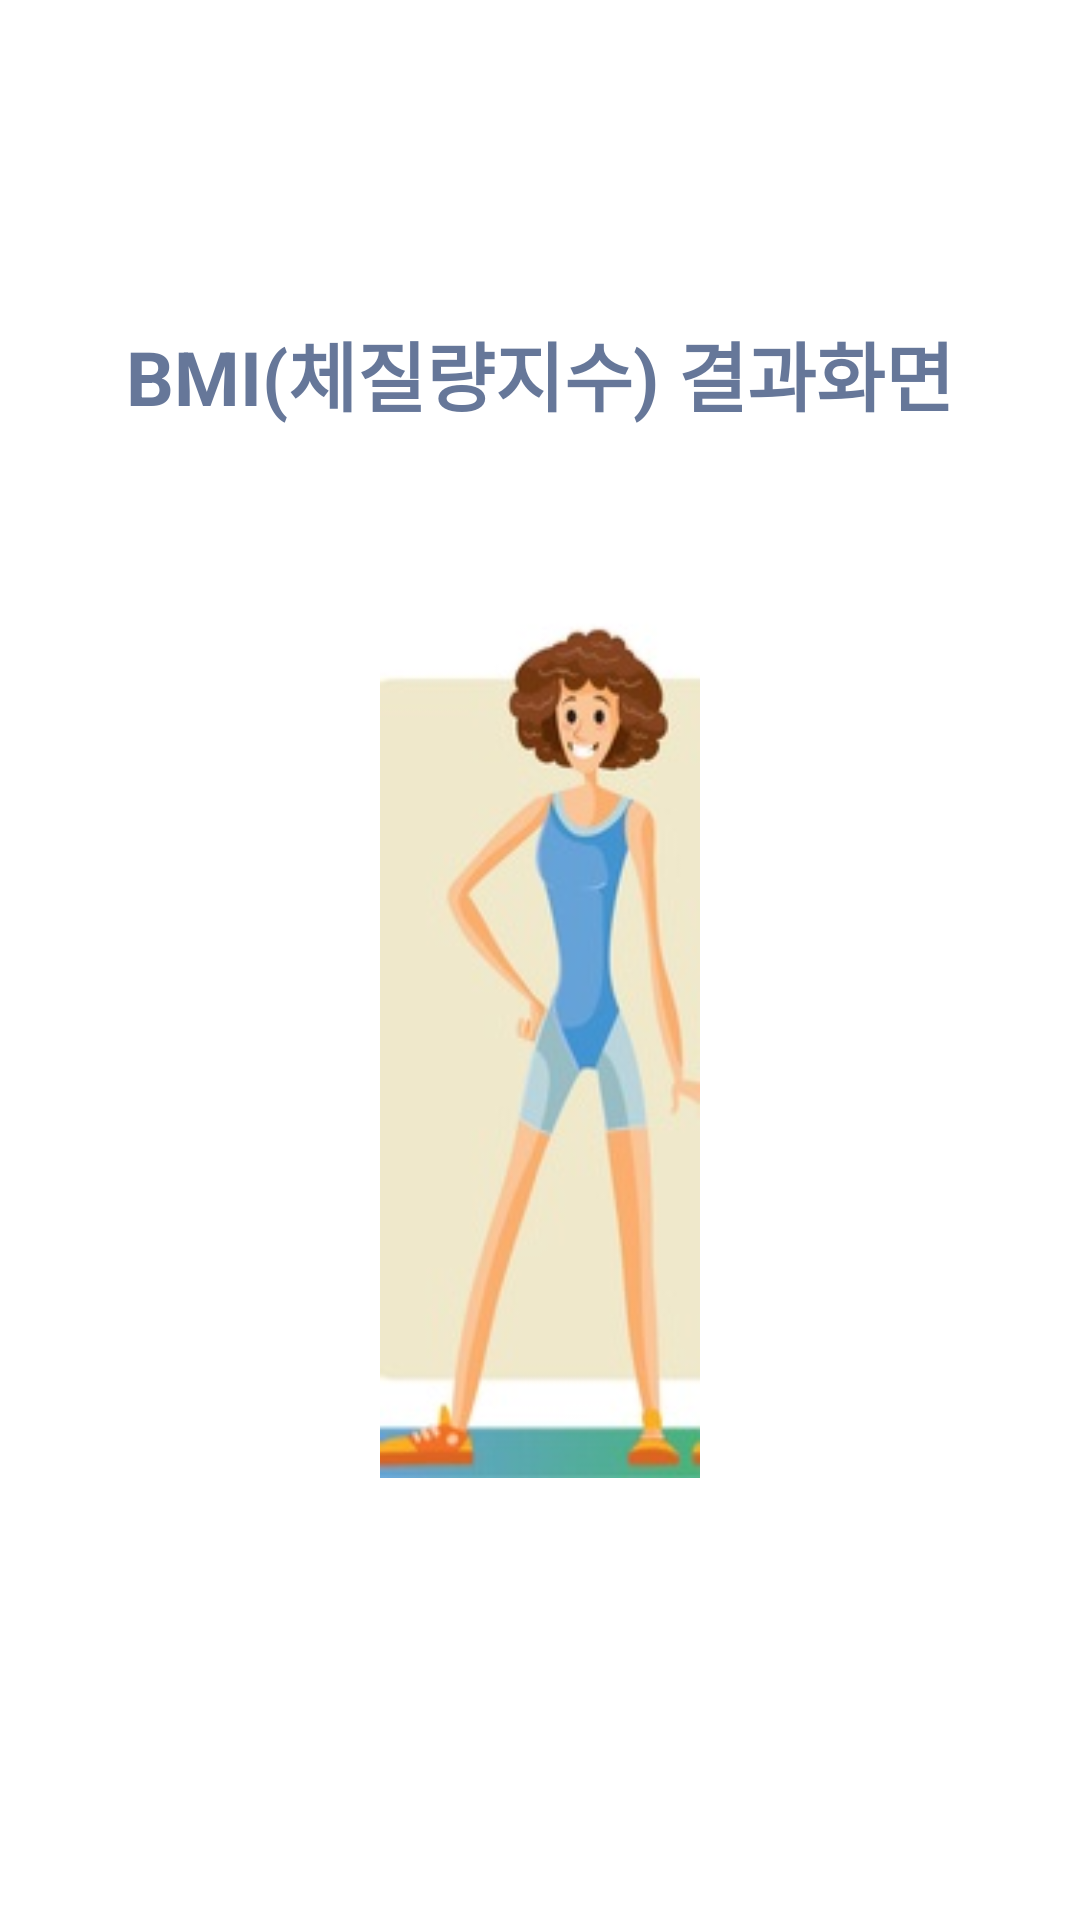

Android layout source for this screen:
<!-- AndroidManifest.xml: application theme Theme.Emirim_Project_Bmi -->
<!-- res/layout/activity_result.xml -->
<?xml version="1.0" encoding="utf-8"?>
<LinearLayout xmlns:android="http://schemas.android.com/apk/res/android"
    xmlns:app="http://schemas.android.com/apk/res-auto"
    xmlns:tools="http://schemas.android.com/tools"
    android:layout_width="match_parent"
    android:layout_height="match_parent"
    android:orientation="vertical"
    android:gravity="center"
    android:padding="20dp"
    tools:context=".ResultActivity">

    <TextView
        android:layout_width="match_parent"
        android:layout_height="wrap_content"
        android:gravity="center_horizontal"
        android:layout_marginBottom="50dp"
        android:text="@string/result_title"
        android:textSize="25sp"
        android:textColor="#667799"
        android:textStyle="bold"/>

    <ImageView
        android:id="@+id/imgv"
        android:layout_width="250dp"
        android:layout_height="300dp"
        android:src="@drawable/bmi1"/>

    <TextView
        android:id="@+id/text_result1"
        android:layout_width="wrap_content"
        android:layout_height="wrap_content"
        android:textSize="15sp"
        android:textColor="#123456"
        android:textStyle="bold"/>

    <TextView
        android:id="@+id/text_result2"
        android:layout_width="wrap_content"
        android:layout_height="wrap_content"
        android:textSize="15sp"
        android:textColor="#123456"
        android:textStyle="bold"/>
</LinearLayout>
<!-- resources referenced by this layout -->
<resources>
  <!-- drawable bmi1: jpg bitmap (drawable, 9951 bytes) -->
  <string name="result_title">BMI(체질량지수) 결과화면</string>
  <style name="Theme.Emirim_Project_Bmi" parent="Theme.MaterialComponents.DayNight.DarkActionBar">
          
          <item name="colorPrimary">@color/purple_500</item>
          <item name="colorPrimaryVariant">@color/purple_700</item>
          <item name="colorOnPrimary">@color/white</item>
          
          <item name="colorSecondary">@color/teal_200</item>
          <item name="colorSecondaryVariant">@color/teal_700</item>
          <item name="colorOnSecondary">@color/black</item>
          
          <item name="android:statusBarColor" tools:targetApi="l">?attr/colorPrimaryVariant</item>
          
      </style>
  <!-- not gathered from this repository: default colours our renderer supplied (Android Studio template values) -->
  <color name="purple_500">#FF6200EE</color>
  <color name="purple_700">#FF3700B3</color>
  <color name="teal_200">#FF03DAC5</color>
  <color name="teal_700">#FF018786</color>
  <color name="black">#FF000000</color>
  <color name="white">#FFFFFFFF</color>
</resources>
